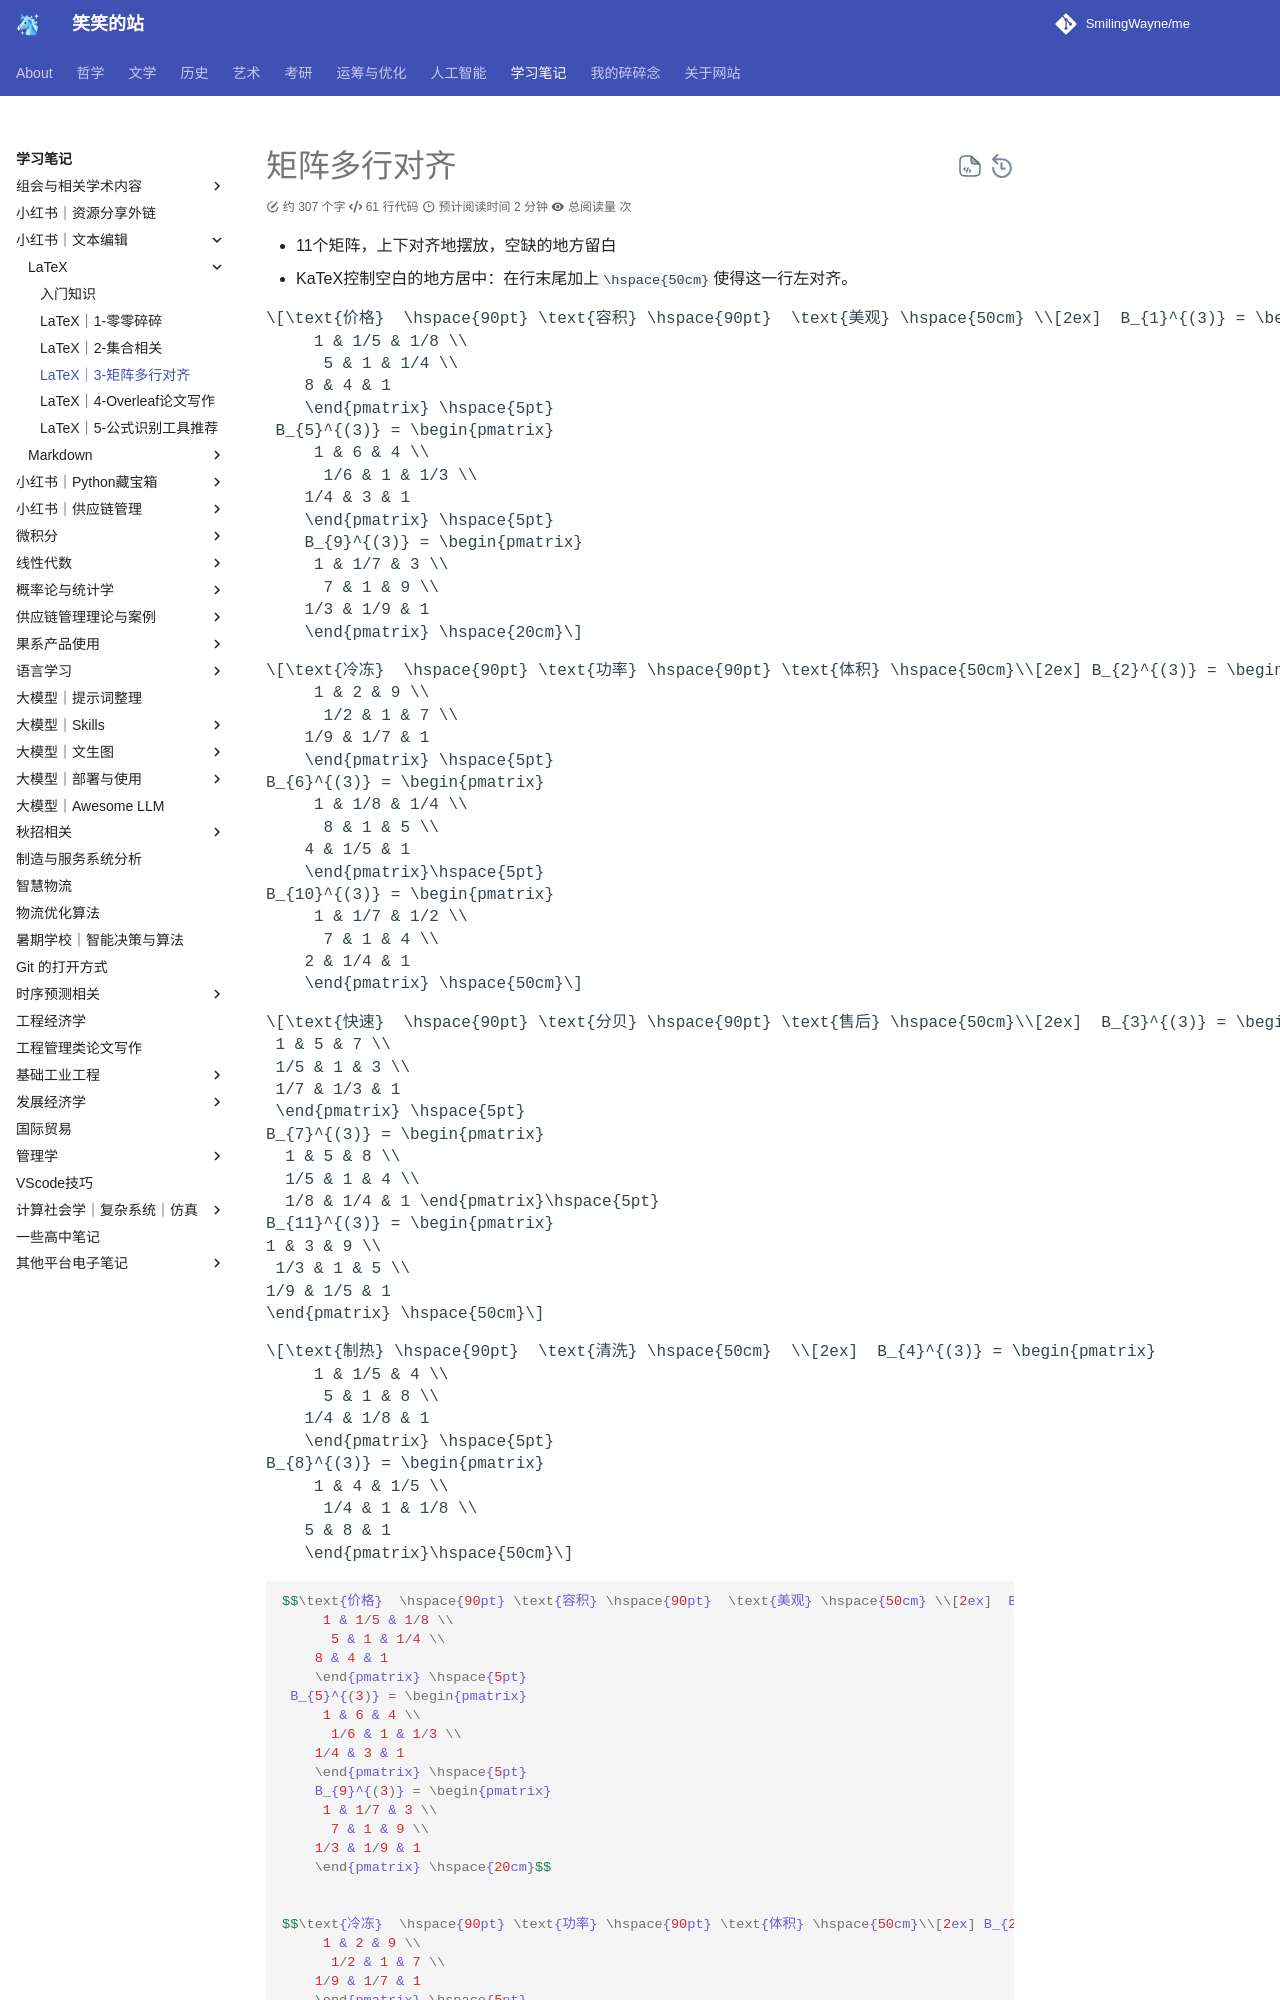

repository: SmilingWayne/me · page: Study/TextEdit/LaTeX/Matrix/index.html · generator: mkdocs

# 矩阵多行对齐

- 11个矩阵，上下对齐地摆放，空缺的地方留白
- KaTeX控制空白的地方居中：在行末尾加上`\hspace{50cm}`使得这一行左对齐。

$$\text{价格}  \hspace{90pt} \text{容积} \hspace{90pt}  \text{美观} \hspace{50cm} \\[2ex]  B_{1}^{(3)} = \begin{pmatrix}
     1 & 1/5 & 1/8 \\ 
      5 & 1 & 1/4 \\ 
    8 & 4 & 1
    \end{pmatrix} \hspace{5pt} 
 B_{5}^{(3)} = \begin{pmatrix}
     1 & 6 & 4 \\ 
      1/6 & 1 & 1/3 \\ 
    1/4 & 3 & 1
    \end{pmatrix} \hspace{5pt} 
    B_{9}^{(3)} = \begin{pmatrix}
     1 & 1/7 & 3 \\ 
      7 & 1 & 9 \\ 
    1/3 & 1/9 & 1
    \end{pmatrix} \hspace{20cm}$$


$$\text{冷冻}  \hspace{90pt} \text{功率} \hspace{90pt} \text{体积} \hspace{50cm}\\[2ex] B_{2}^{(3)} = \begin{pmatrix}
     1 & 2 & 9 \\ 
      1/2 & 1 & 7 \\ 
    1/9 & 1/7 & 1
    \end{pmatrix} \hspace{5pt} 
B_{6}^{(3)} = \begin{pmatrix}
     1 & 1/8 & 1/4 \\ 
      8 & 1 & 5 \\ 
    4 & 1/5 & 1
    \end{pmatrix}\hspace{5pt} 
B_{10}^{(3)} = \begin{pmatrix}
     1 & 1/7 & 1/2 \\ 
      7 & 1 & 4 \\ 
    2 & 1/4 & 1
    \end{pmatrix} \hspace{50cm}$$


$$\text{快速}  \hspace{90pt} \text{分贝} \hspace{90pt} \text{售后} \hspace{50cm}\\[2ex]  B_{3}^{(3)} = \begin{pmatrix} 
 1 & 5 & 7 \\ 
 1/5 & 1 & 3 \\
 1/7 & 1/3 & 1 
 \end{pmatrix} \hspace{5pt}
B_{7}^{(3)} = \begin{pmatrix} 
  1 & 5 & 8 \\ 
  1/5 & 1 & 4 \\ 
  1/8 & 1/4 & 1 \end{pmatrix}\hspace{5pt}
B_{11}^{(3)} = \begin{pmatrix}
1 & 3 & 9 \\
 1/3 & 1 & 5 \\ 
1/9 & 1/5 & 1
\end{pmatrix} \hspace{50cm}$$

$$\text{制热} \hspace{90pt}  \text{清洗} \hspace{50cm}  \\[2ex]  B_{4}^{(3)} = \begin{pmatrix}
     1 & 1/5 & 4 \\ 
      5 & 1 & 8 \\ 
    1/4 & 1/8 & 1
    \end{pmatrix} \hspace{5pt} 
B_{8}^{(3)} = \begin{pmatrix}
     1 & 4 & 1/5 \\ 
      1/4 & 1 & 1/8 \\ 
    5 & 8 & 1
    \end{pmatrix}\hspace{50cm}$$


```LaTeX

$$\text{价格}  \hspace{90pt} \text{容积} \hspace{90pt}  \text{美观} \hspace{50cm} \\[2ex]  B_{1}^{(3)} = \begin{pmatrix}
     1 & 1/5 & 1/8 \\ 
      5 & 1 & 1/4 \\ 
    8 & 4 & 1
    \end{pmatrix} \hspace{5pt} 
 B_{5}^{(3)} = \begin{pmatrix}
     1 & 6 & 4 \\ 
      1/6 & 1 & 1/3 \\ 
    1/4 & 3 & 1
    \end{pmatrix} \hspace{5pt} 
    B_{9}^{(3)} = \begin{pmatrix}
     1 & 1/7 & 3 \\ 
      7 & 1 & 9 \\ 
    1/3 & 1/9 & 1
    \end{pmatrix} \hspace{20cm}$$
